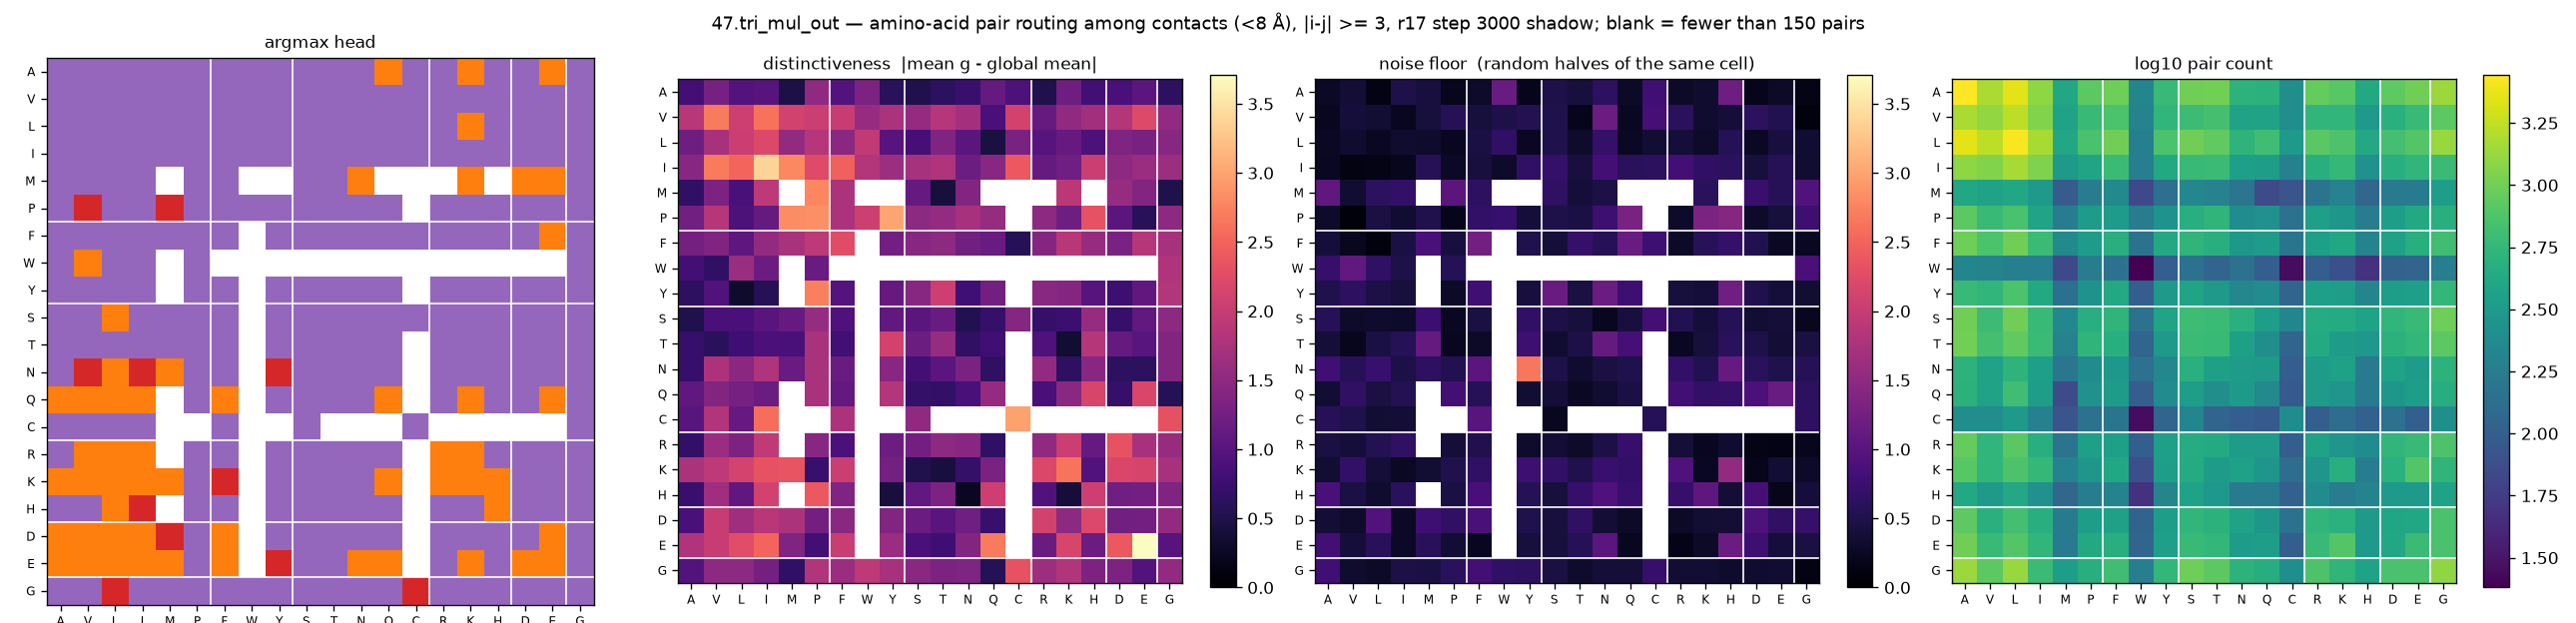

The file beside this chart, header and first rows:
aa_i, aa_j, argmax_head, distinctiveness, null, n_pairs
A, A, 4, 0.8126, 0.2656, 2776
A, V, 4, 1.28, 0.3731, 1512
A, L, 4, 0.9662, 0.1377, 2276
A, I, 4, 0.9978, 0.4819, 1240
A, M, 4, 0.4692, 0.4328, 404
A, P, 4, 1.517, 0.2058, 836
A, F, 4, 0.9625, 0.2923, 964
A, W, 4, 1.343, 1.154, 212
A, Y, 4, 0.605, 0.1999, 588
A, S, 4, 0.5076, 0.4798, 992
A, T, 4, 0.6224, 0.4162, 1004
A, N, 4, 0.7306, 0.6298, 520
A, Q, 1, 1.129, 0.2889, 504
A, C, 4, 0.9016, 0.785, 252
A, R, 4, 0.5073, 0.2888, 908
A, K, 1, 1.212, 0.3269, 808
A, H, 4, 0.8042, 1.212, 428
A, D, 4, 0.8593, 0.2003, 848
A, E, 1, 1.035, 0.2789, 984
A, G, 4, 0.6342, 0.1456, 1360
V, A, 4, 1.872, 0.2215, 1512
V, V, 4, 2.69, 0.4038, 1288
V, L, 4, 2.061, 0.3518, 1732
V, I, 4, 2.619, 0.2264, 1136
V, M, 4, 2.113, 0.4117, 372
V, P, 4, 2.051, 0.574, 592
V, F, 4, 2.013, 0.4162, 720
V, W, 4, 1.579, 0.4906, 200
V, Y, 4, 1.766, 0.5471, 552
V, S, 4, 1.557, 0.504, 628
V, T, 4, 1.855, 0.1908, 688
V, N, 4, 1.709, 1.182, 368
V, Q, 4, 0.8788, 0.2322, 368
V, C, 4, 2.125, 0.8333, 252
V, R, 4, 1.133, 0.596, 544
V, K, 4, 1.513, 0.3255, 552
V, H, 4, 1.675, 0.3796, 312
V, D, 4, 1.826, 0.6208, 492
V, E, 4, 2.218, 0.5304, 600
V, G, 4, 1.531, 0.1019, 836
L, A, 4, 1.21, 0.2551, 2276
L, V, 4, 1.729, 0.3204, 1732
L, L, 4, 2.051, 0.2435, 2672
L, I, 4, 2.205, 0.3313, 1480
L, M, 4, 1.546, 0.3137, 416
L, P, 4, 1.854, 0.2308, 708
L, F, 4, 1.476, 0.46, 992
L, W, 4, 1.948, 0.663, 188
L, Y, 4, 0.9958, 0.2439, 728
L, S, 4, 0.8261, 0.5069, 1000
L, T, 4, 1.363, 0.3163, 876
L, N, 4, 1.041, 0.6886, 532
L, Q, 4, 0.4464, 0.2532, 652
L, C, 4, 1.332, 0.3574, 308
L, R, 4, 0.9872, 0.3909, 816
L, K, 1, 1.132, 0.3027, 740
L, H, 4, 0.9011, 0.5584, 420
L, D, 4, 1.348, 0.2478, 676
L, E, 4, 1.291, 0.4256, 772
L, G, 4, 1.442, 0.341, 1344
... 340 more rows
